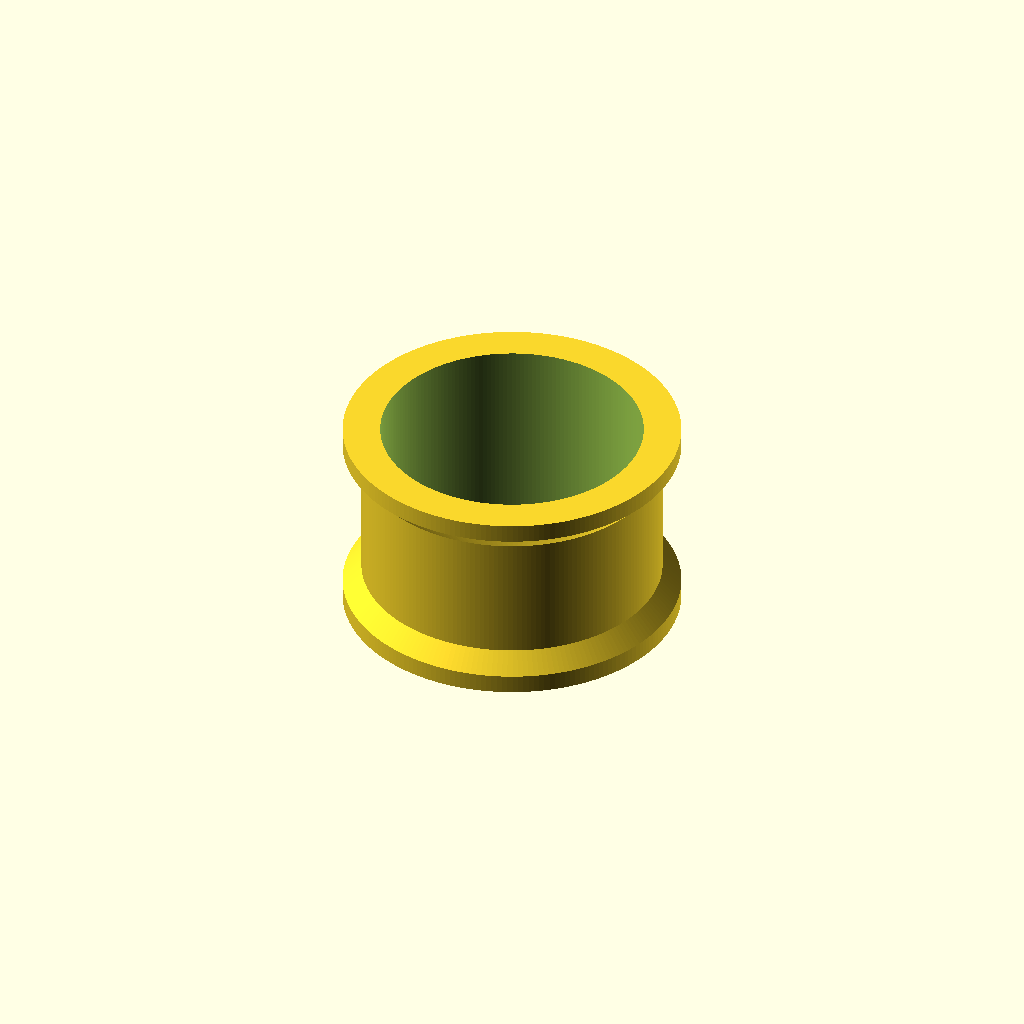
Cell 1 — every parameter at its default value.
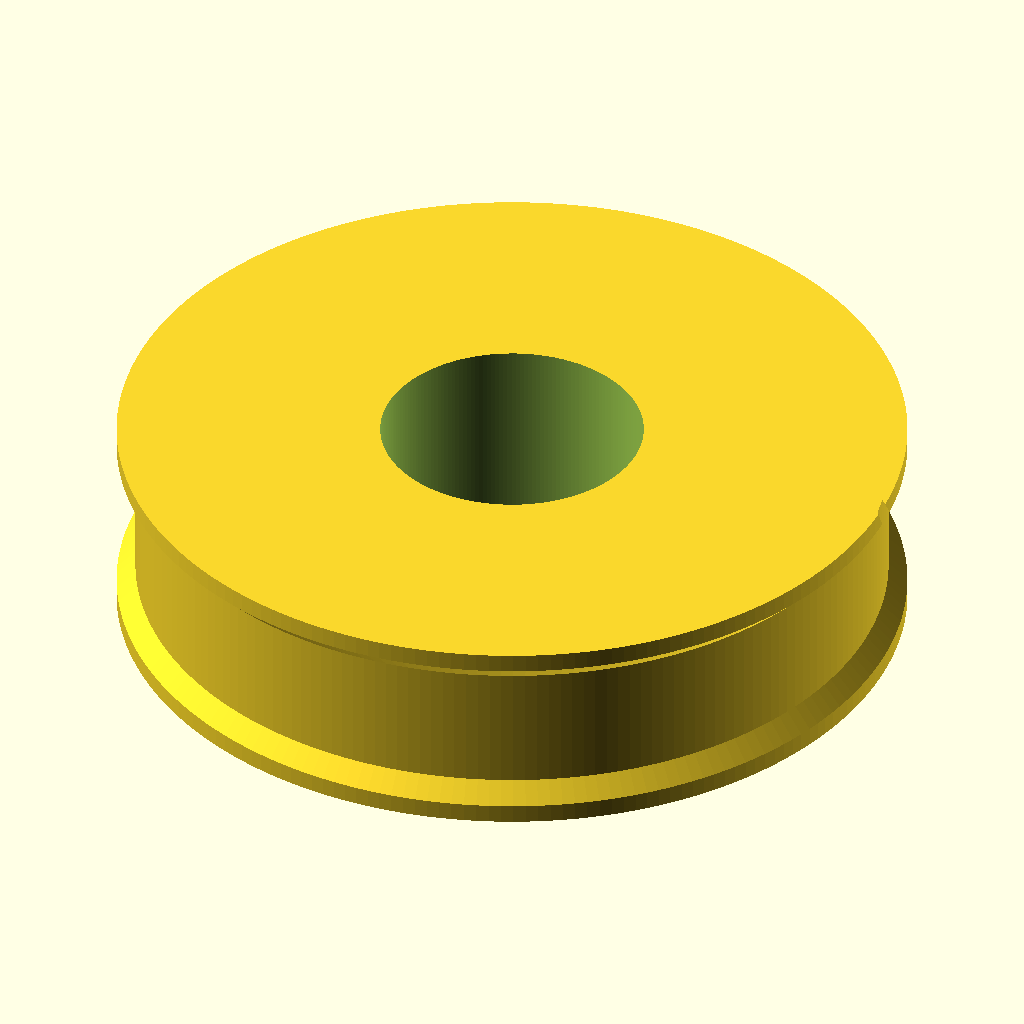
Cell 2: diameter_plug = 40 (everything else at default).
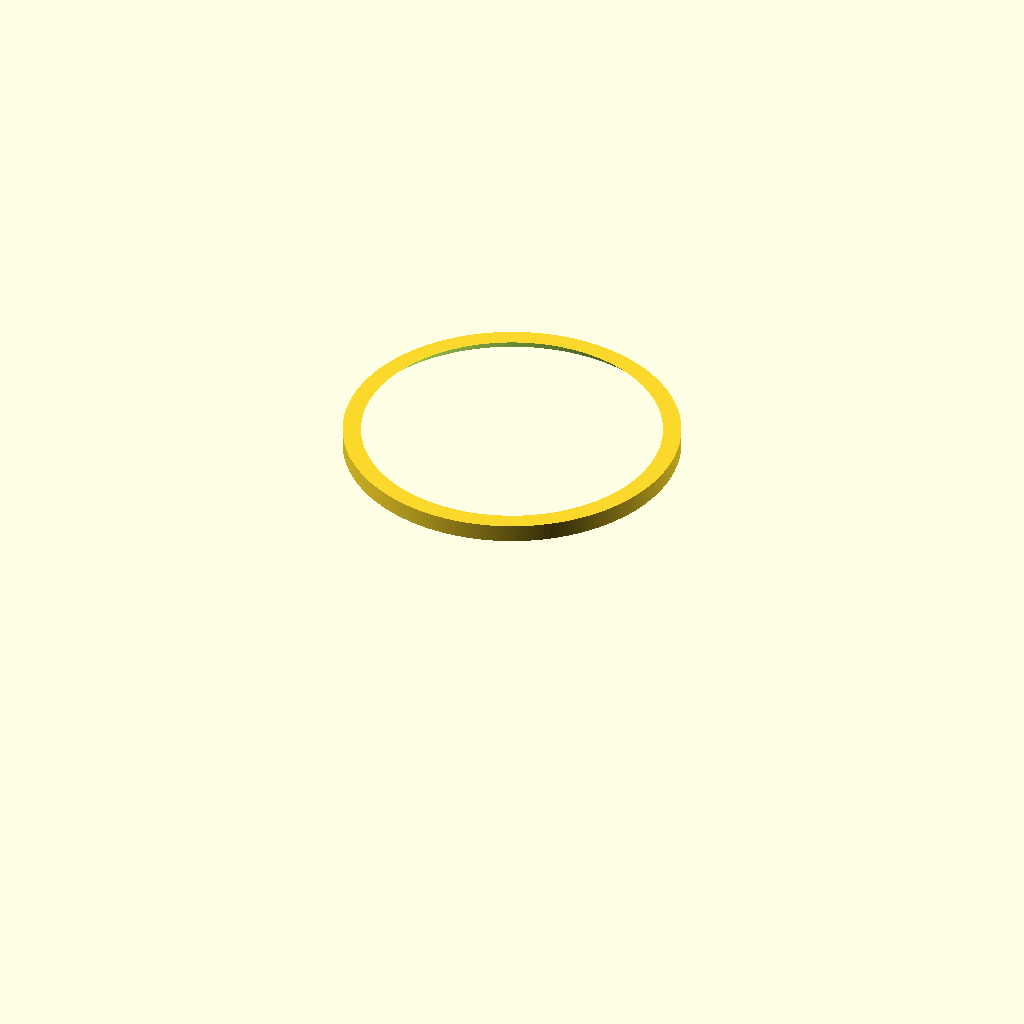
Cell 3: diameter_hole_back = 40 (everything else at default).
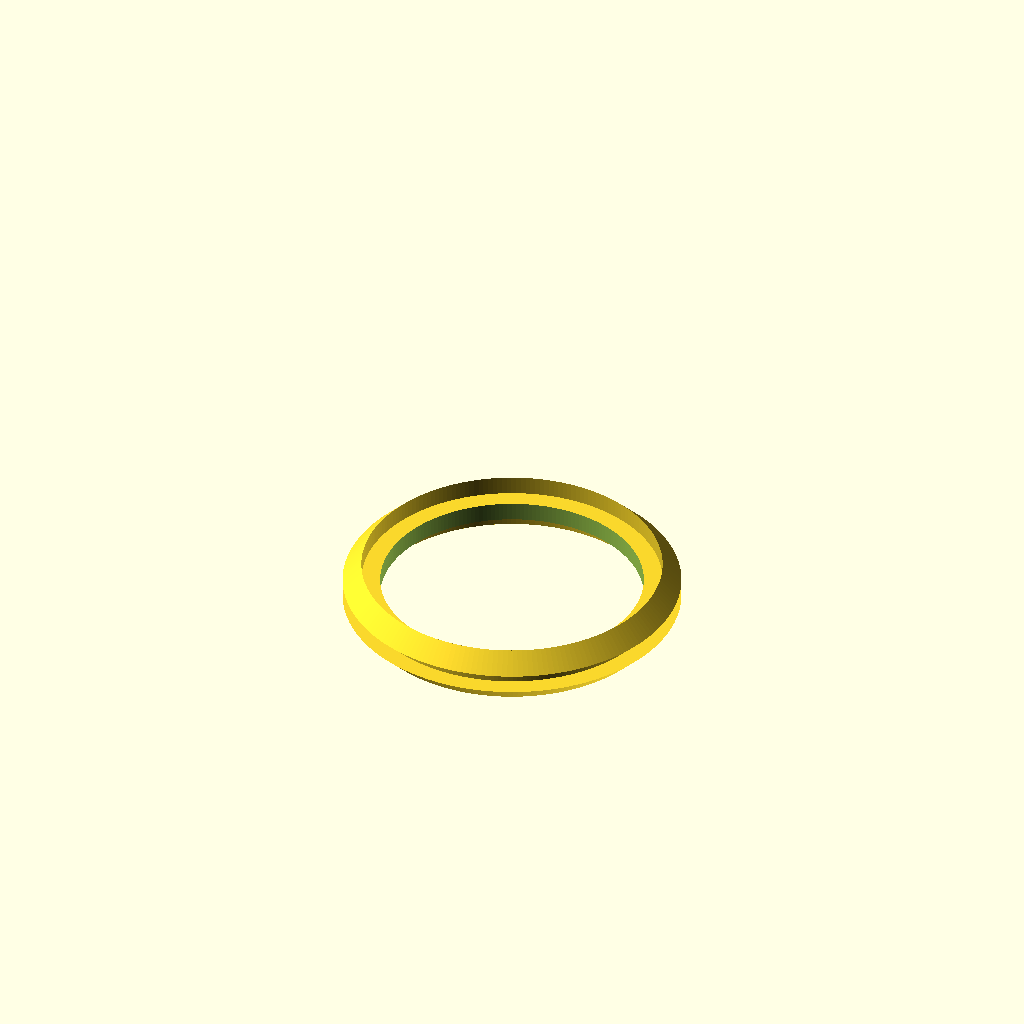
Cell 4: the same model with height = 1.
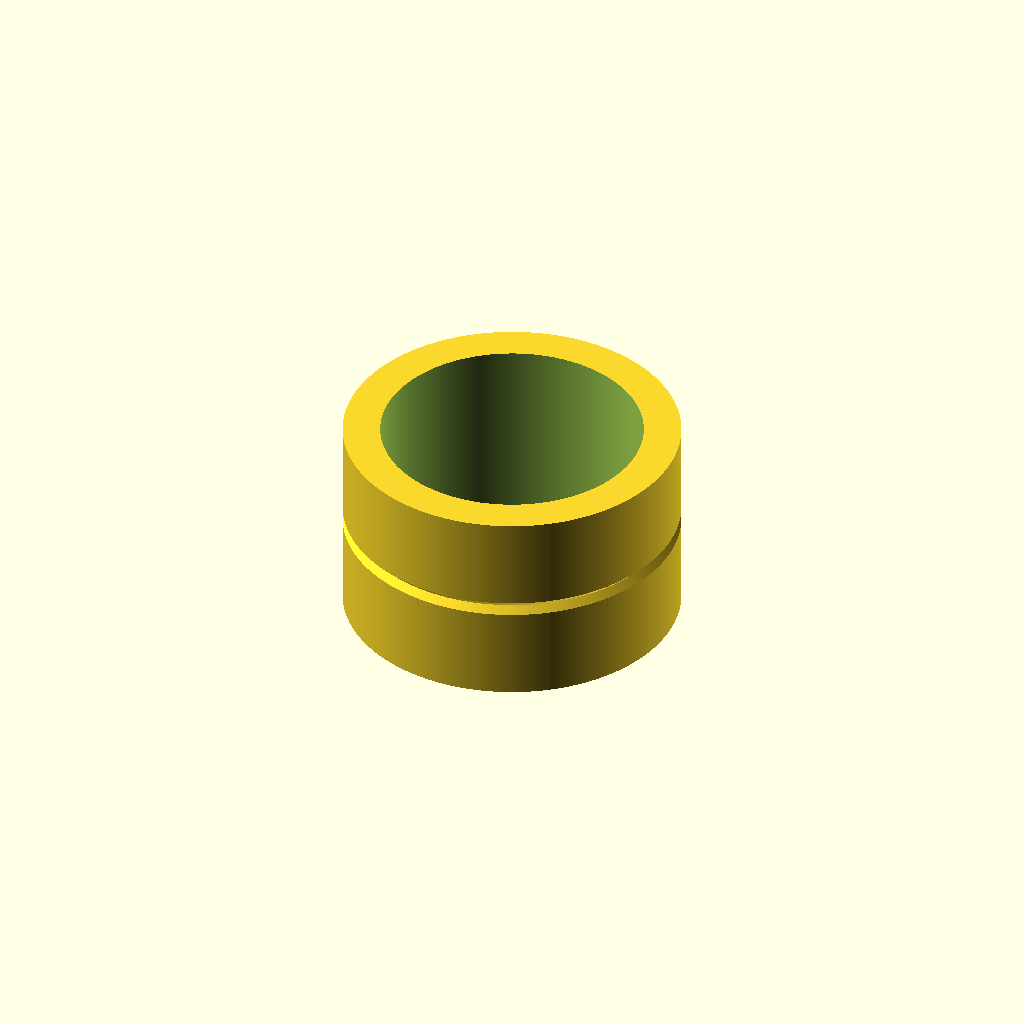
Cell 5: border_width = 5 (everything else at default).
All cells are drawn from one camera (rotation 55°, 0°, 25°, orthographic, colour scheme Cornfield), so only the parameter changes between them.
Source of the model, inputs/thingiverse/files/thing-3665518/43156702/files/square-dance-plug-17mm-15mm-thingiverse.scad:

// Diameter of the plug
diameter_plug = 16;  // [1:40]
// Set the hole size
diameter_hole = 14;  // [0:40]
// Set the hole size on the back
diameter_hole_back=0; // [0:40]

/* [Advance] */
// Height of plug
height=10.75; // [1:0.1:20]
// Width of the border
border_width=1; // [0:0.1:5]
//Height of the border
border_height=1; // [0:0.1:5]
// Slope length
border_side_length=1; // [0:0.1:5]
// Shape of the plug
hole_shape=200; // [3:1:200]
//Shape of the hole
plug_shape=200; // [3:1:200]
//Make a hole or not ;)
make_hole=true;

variable_plug(diameter_plug, 
                        diameter_hole,
                        diameter_hole_back,      
                        height, 
                        border_width, 
                        border_height, 
                        border_side_length,
                        hole_shape,
                        plug_shape,
                        hole_height=height+2,
                        make_hole=true
                        ); 


module variable_plug(diameter_plug, 
                    diameter_hole,
                        diameter_hole_back=undef,      
                        height=10.75, 
                        border_width=0.5, 
                        border_height=1, 
                        border_side_length=1,
                        hole_shape=5,
                        plug_shape=200,
                        hole_height=10.75+2,
                        make_hole=true
                        )
{
                              
    module plug(){
        radius = diameter_plug/2;
        plug_shape_poly = [[0,0],
                        [radius+border_height,0],
                        [radius+border_height,border_width],
                        [radius,border_width+border_side_length], //4
                        [radius,height-border_width-border_side_length],
                        [radius+border_height,height-border_width],
                        [radius+border_height,height],
                        [0,height]];
        rotate_extrude($fn=plug_shape)
        polygon(points=plug_shape_poly);
    };
    module hole(){
        radius_back = diameter_hole_back/2;
        radius_front = diameter_hole/2;
        echo(radius_back);
        // Valdiate if anohter diameter for the back is set.
        radius_back = diameter_hole_back ? diameter_hole_back/2: diameter_hole/2;
        translate([0,0,-1])
        cylinder(r1=radius_back, r2=radius_front, h=hole_height, $fn=hole_shape);
    };
    if (make_hole)
    {
        difference(){
            plug();
            hole();
        };
    }
    else
    {
        plug();
        hole();
    }
};
Parameter table extracted from the source (name, type, default, range or options):
diameter_plug: number, default 16, range 1 to 40
diameter_hole: number, default 14, range 0 to 40
diameter_hole_back: number, default 0, range 0 to 40
height: number, default 10.75, range 1 to 20, step 0.1
border_width: number, default 1, range 0 to 5, step 0.1
border_height: number, default 1, range 0 to 5, step 0.1
border_side_length: number, default 1, range 0 to 5, step 0.1
hole_shape: number, default 200, range 3 to 200, step 1
plug_shape: number, default 200, range 3 to 200, step 1
make_hole: bool, default true
